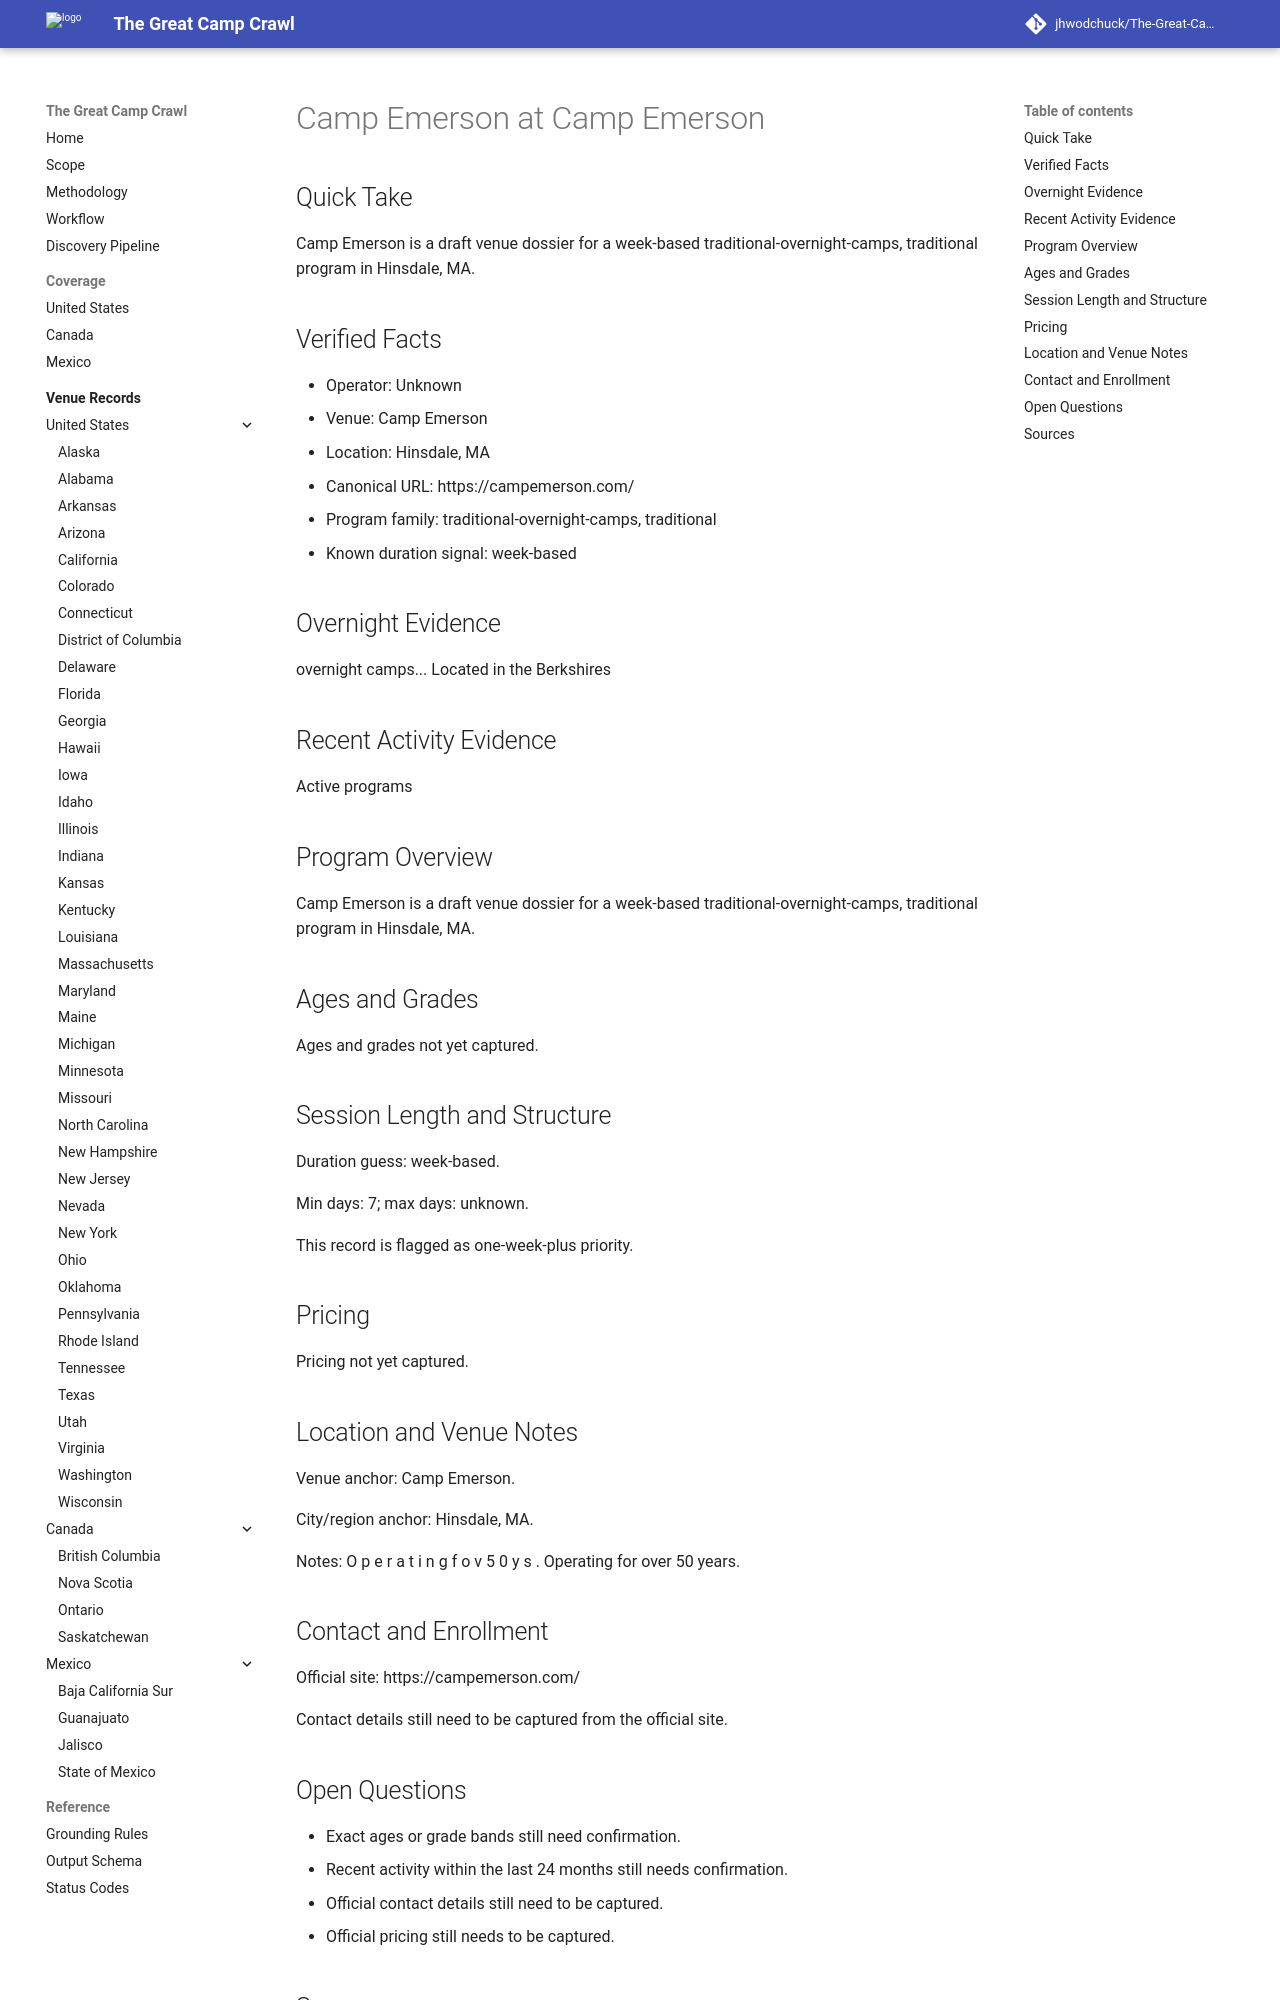

repository: jhwodchuck/The-Great-Camp-Crawl · page: camps/us/ma/camp-emerson--us-ma-hinsdale-camp-emerson--cand-us-ma-hinsdale-camp-emerson-camp-emerson/index.html · generator: mkdocs

---
record_id: cand-us-ma-hinsdale-camp-emerson-camp-emerson
camp_id: camp-emerson
venue_id: us-ma-hinsdale-camp-emerson
name: Camp Emerson
display_name: Camp Emerson at Camp Emerson
country: US
country_name: United States
region: MA
region_name: Massachusetts
city: Hinsdale
venue_name: Camp Emerson
program_family:
- traditional-overnight-camps
- traditional
camp_types:
- traditional
- co-ed
priority_flags:
  college_precollege: false
  one_week_plus: true
languages_found:
- en
source_language_primary: en
activity_status: unknown
activity_evidence_window_months: 24
duration:
  min_days: 7
  max_days: null
pricing:
  currency: USD
  amount_min: null
  amount_max: null
  boarding_included: null
ages:
  min: null
  max: null
grades:
  min: null
  max: null
operator:
  name: ''
  type: camp-operator
website:
  canonical_url: https://campemerson.com
  admissions_url: null
  session_dates_url: https://campemerson.com
  pricing_url: null
contact:
  email: null
  phone: null
location:
  address: null
  postal_code: null
  latitude: null
  longitude: null
verification:
  overnight_confirmed: true
  active_past_2_years_confirmed: false
  confidence: medium
  last_verified: '2026-04-13'
evidence:
  overnight_source_url: https://campemerson.com
  recent_activity_source_url: null
  duration_source_url: https://campemerson.com
  pricing_source_url: null
tags:
- us
- ma
- hinsdale
- traditional-overnight-camps
- traditional
- co-ed
draft_status: draft
---

# Camp Emerson at Camp Emerson

## Quick Take
Camp Emerson is a draft venue dossier for a week-based traditional-overnight-camps, traditional program in Hinsdale, MA.

## Verified Facts
- Operator: Unknown
- Venue: Camp Emerson
- Location: Hinsdale, MA
- Canonical URL: https://campemerson.com/
- Program family: traditional-overnight-camps, traditional
- Known duration signal: week-based

## Overnight Evidence
overnight camps... Located in the Berkshires

## Recent Activity Evidence
Active programs

## Program Overview
Camp Emerson is a draft venue dossier for a week-based traditional-overnight-camps, traditional program in Hinsdale, MA.

## Ages and Grades
Ages and grades not yet captured.

## Session Length and Structure
Duration guess: week-based.

Min days: 7; max days: unknown.

This record is flagged as one-week-plus priority.

## Pricing
Pricing not yet captured.

## Location and Venue Notes
Venue anchor: Camp Emerson.

City/region anchor: Hinsdale, MA.

Notes: O p e r a t i n g f o v 5 0 y s . Operating for over 50 years.

## Contact and Enrollment
Official site: https://campemerson.com/

Contact details still need to be captured from the official site.
